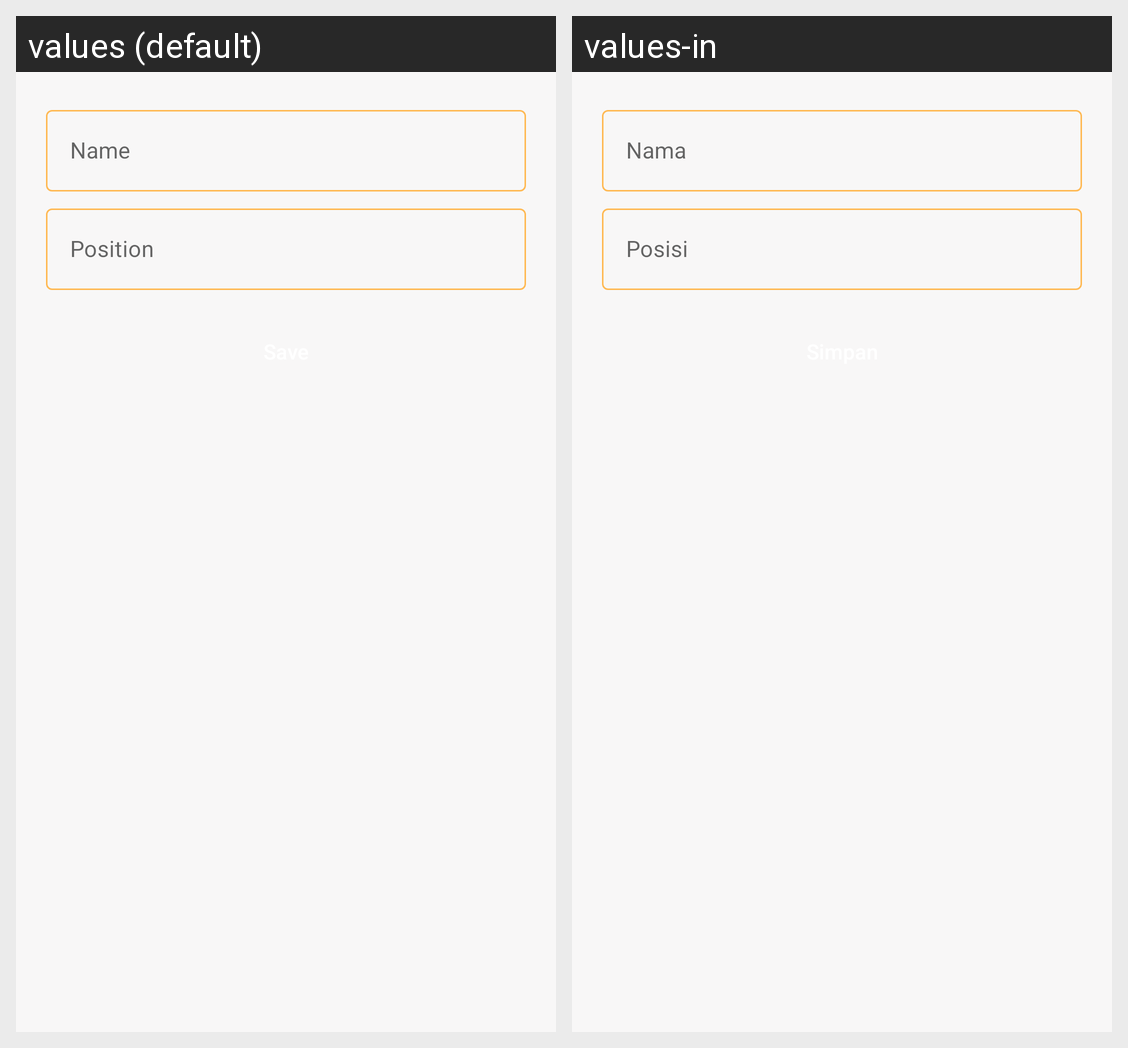

Here is an Android app screen in its default locale and in the app's own translations. Write out the translated-string differences for the strings that appear on this screen.
Android screen res/layout/activity_add_attendances.xml rendered under 2 locales, left to right: values (default), values-in. Device: Nexus 5 (rendered at 1080×1920; each locale shown at half size, 540×960, under a caption strip naming it); theme AppTheme.
Strings drawn on this screen, with the default value and each locale's value (text and hints the layout hard-codes, and strings that could not be matched under every locale, appear in the picture but are not listed):

name
  values: Name
  values-in: Nama

position
  values: Position
  values-in: Posisi
